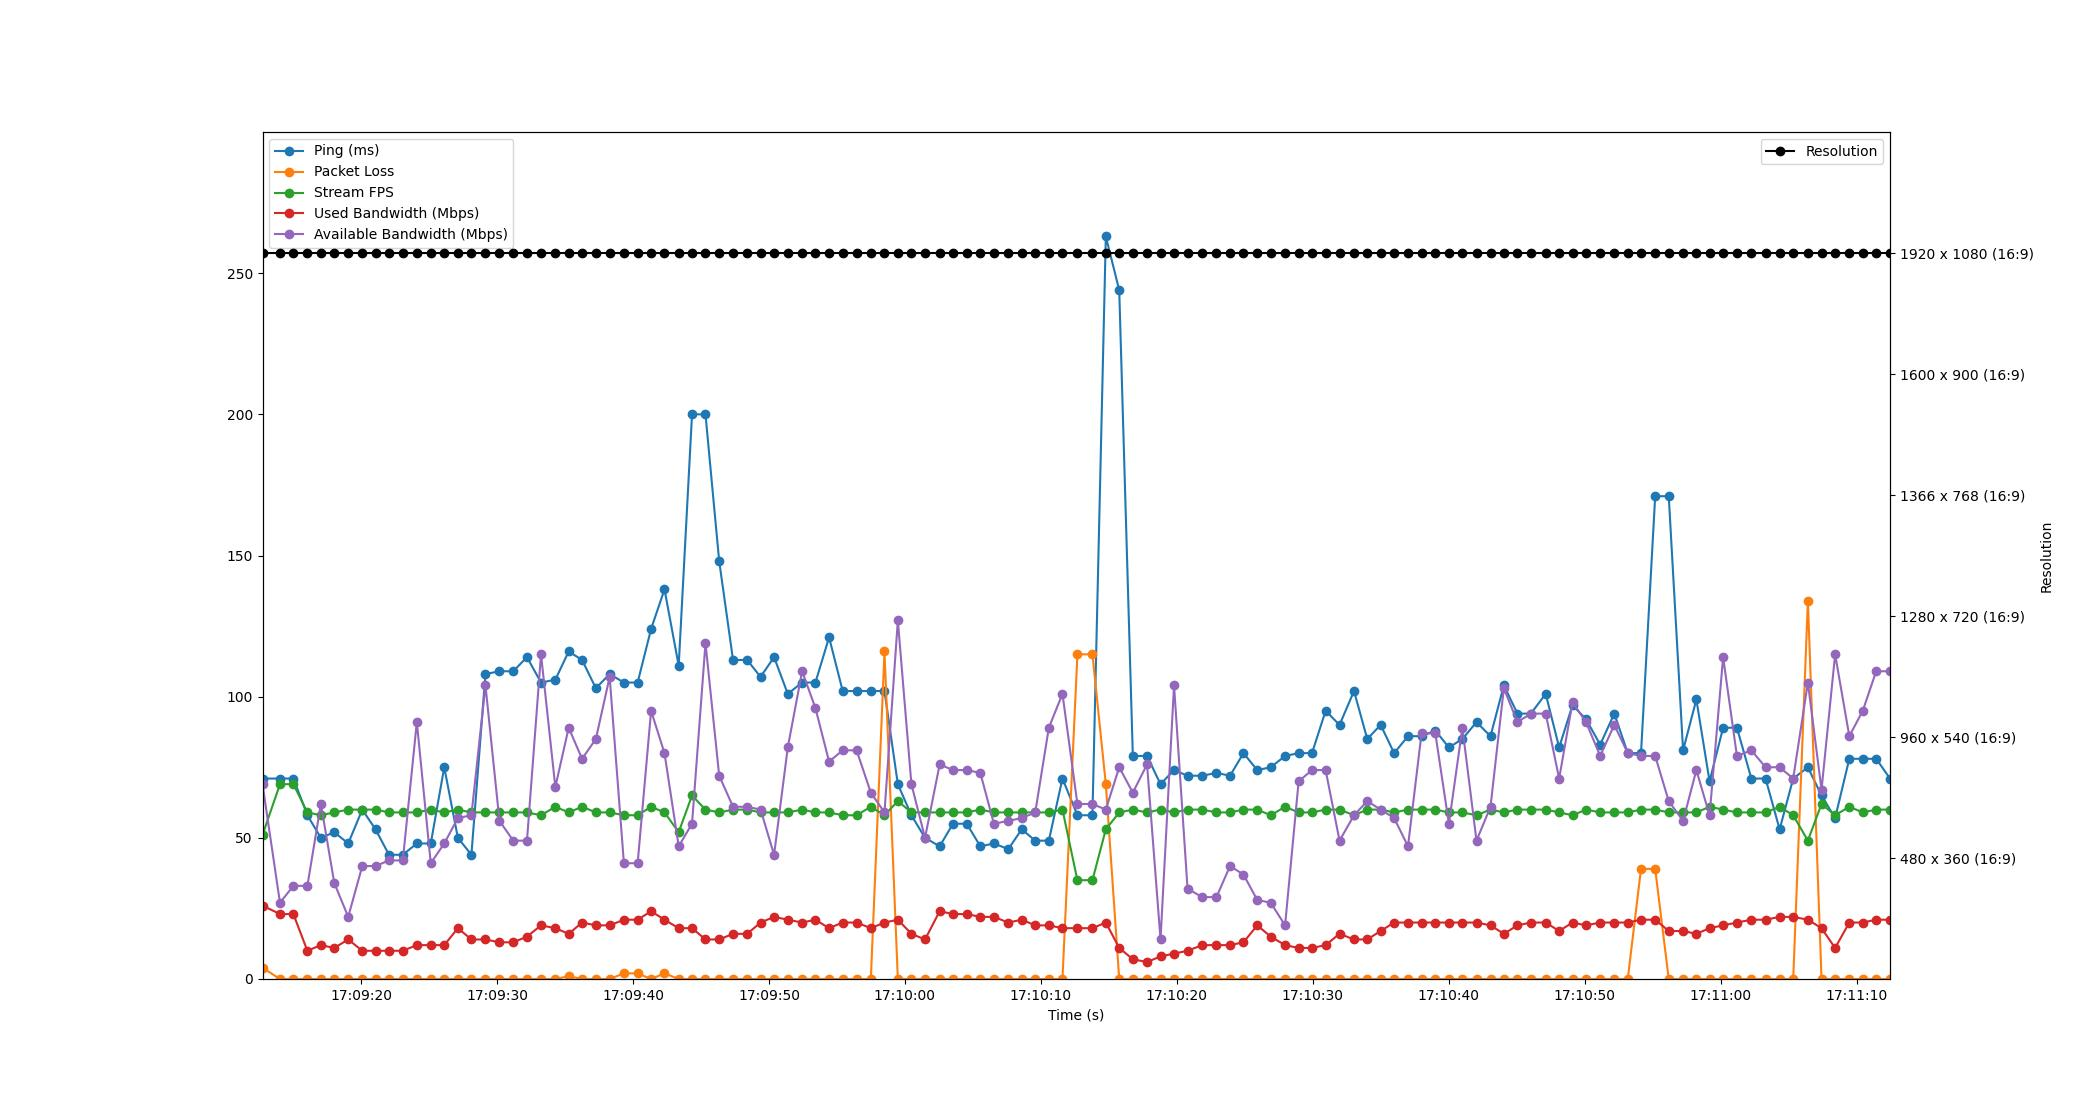

Values plotted in this chart, from the file beside it:
Time, Timestamp, Ping, Packet Loss, Stream FPS, Used Bandwidth, Resolution, Available Bandwidth
4.5299530029296875e-06, 2023-07-12 17:09:12.749859, 71, 4, 51, 26, 1920 x 1080 (16:9), 69
1.285, 2023-07-12 17:09:14.035127, 71, 0, 69, 23, 1920 x 1080 (16:9), 27
2.27, 2023-07-12 17:09:15.020196, 71, 0, 69, 23, 1920 x 1080 (16:9), 33
3.301, 2023-07-12 17:09:16.051201, 58, 0, 59, 10, 1920 x 1080 (16:9), 33
4.294, 2023-07-12 17:09:17.043853, 50, 0, 58, 12, 1920 x 1080 (16:9), 62
5.28, 2023-07-12 17:09:18.030195, 52, 0, 59, 11, 1920 x 1080 (16:9), 34
6.304, 2023-07-12 17:09:19.054110, 48, 0, 60, 14, 1920 x 1080 (16:9), 22
7.338, 2023-07-12 17:09:20.088123, 60, 0, 60, 10, 1920 x 1080 (16:9), 40
8.315, 2023-07-12 17:09:21.064819, 53, 0, 60, 10, 1920 x 1080 (16:9), 40
9.301, 2023-07-12 17:09:22.051269, 44, 0, 59, 10, 1920 x 1080 (16:9), 42
10.32, 2023-07-12 17:09:23.070423, 44, 0, 59, 10, 1920 x 1080 (16:9), 42
11.35, 2023-07-12 17:09:24.100531, 48, 0, 59, 12, 1920 x 1080 (16:9), 91
12.38, 2023-07-12 17:09:25.126262, 48, 0, 60, 12, 1920 x 1080 (16:9), 41
13.37, 2023-07-12 17:09:26.118365, 75, 0, 59, 12, 1920 x 1080 (16:9), 48
14.37, 2023-07-12 17:09:27.120558, 50, 0, 60, 18, 1920 x 1080 (16:9), 57
15.37, 2023-07-12 17:09:28.114885, 44, 0, 59, 14, 1920 x 1080 (16:9), 58
16.4, 2023-07-12 17:09:29.148669, 108, 0, 59, 14, 1920 x 1080 (16:9), 104
17.43, 2023-07-12 17:09:30.178637, 109, 0, 59, 13, 1920 x 1080 (16:9), 56
18.44, 2023-07-12 17:09:31.192841, 109, 0, 59, 13, 1920 x 1080 (16:9), 49
19.45, 2023-07-12 17:09:32.202412, 114, 0, 59, 15, 1920 x 1080 (16:9), 49
20.49, 2023-07-12 17:09:33.235492, 105, 0, 58, 19, 1920 x 1080 (16:9), 115
21.54, 2023-07-12 17:09:34.288388, 106, 0, 61, 18, 1920 x 1080 (16:9), 68
22.52, 2023-07-12 17:09:35.270380, 116, 1, 59, 16, 1920 x 1080 (16:9), 89
23.5, 2023-07-12 17:09:36.254560, 113, 0, 61, 20, 1920 x 1080 (16:9), 78
24.52, 2023-07-12 17:09:37.268808, 103, 0, 59, 19, 1920 x 1080 (16:9), 85
25.53, 2023-07-12 17:09:38.283740, 108, 0, 59, 19, 1920 x 1080 (16:9), 107
26.58, 2023-07-12 17:09:39.332047, 105, 2, 58, 21, 1920 x 1080 (16:9), 41
27.59, 2023-07-12 17:09:40.342377, 105, 2, 58, 21, 1920 x 1080 (16:9), 41
28.58, 2023-07-12 17:09:41.332275, 124, 0, 61, 24, 1920 x 1080 (16:9), 95
29.57, 2023-07-12 17:09:42.317107, 138, 2, 59, 21, 1920 x 1080 (16:9), 80
30.61, 2023-07-12 17:09:43.362014, 111, 0, 52, 18, 1920 x 1080 (16:9), 47
31.59, 2023-07-12 17:09:44.342685, 200, 0, 65, 18, 1920 x 1080 (16:9), 55
32.58, 2023-07-12 17:09:45.331988, 200, 0, 60, 14, 1920 x 1080 (16:9), 119
33.59, 2023-07-12 17:09:46.340065, 148, 0, 59, 14, 1920 x 1080 (16:9), 72
34.61, 2023-07-12 17:09:47.359181, 113, 0, 60, 16, 1920 x 1080 (16:9), 61
35.65, 2023-07-12 17:09:48.399592, 113, 0, 60, 16, 1920 x 1080 (16:9), 61
36.63, 2023-07-12 17:09:49.383450, 107, 0, 59, 20, 1920 x 1080 (16:9), 60
37.63, 2023-07-12 17:09:50.377750, 114, 0, 59, 22, 1920 x 1080 (16:9), 44
38.64, 2023-07-12 17:09:51.384930, 101, 0, 59, 21, 1920 x 1080 (16:9), 82
39.69, 2023-07-12 17:09:52.440334, 105, 0, 60, 20, 1920 x 1080 (16:9), 109
40.67, 2023-07-12 17:09:53.416363, 105, 0, 59, 21, 1920 x 1080 (16:9), 96
41.67, 2023-07-12 17:09:54.424196, 121, 0, 59, 18, 1920 x 1080 (16:9), 77
42.67, 2023-07-12 17:09:55.424246, 102, 0, 58, 20, 1920 x 1080 (16:9), 81
43.7, 2023-07-12 17:09:56.446095, 102, 0, 58, 20, 1920 x 1080 (16:9), 81
44.75, 2023-07-12 17:09:57.494976, 102, 0, 61, 18, 1920 x 1080 (16:9), 66
45.75, 2023-07-12 17:09:58.497907, 102, 116, 58, 20, 1920 x 1080 (16:9), 59
46.73, 2023-07-12 17:09:59.480820, 69, 0, 63, 21, 1920 x 1080 (16:9), 127
47.73, 2023-07-12 17:10:00.478001, 58, 0, 59, 16, 1920 x 1080 (16:9), 69
48.73, 2023-07-12 17:10:01.480406, 50, 0, 59, 14, 1920 x 1080 (16:9), 50
49.81, 2023-07-12 17:10:02.556846, 47, 0, 59, 24, 1920 x 1080 (16:9), 76
50.79, 2023-07-12 17:10:03.539445, 55, 0, 59, 23, 1920 x 1080 (16:9), 74
51.8, 2023-07-12 17:10:04.548039, 55, 0, 59, 23, 1920 x 1080 (16:9), 74
52.8, 2023-07-12 17:10:05.547526, 47, 0, 60, 22, 1920 x 1080 (16:9), 73
53.8, 2023-07-12 17:10:06.546019, 48, 0, 59, 22, 1920 x 1080 (16:9), 55
54.85, 2023-07-12 17:10:07.603130, 46, 0, 59, 20, 1920 x 1080 (16:9), 56
55.84, 2023-07-12 17:10:08.592815, 53, 0, 59, 21, 1920 x 1080 (16:9), 57
56.84, 2023-07-12 17:10:09.587780, 49, 0, 59, 19, 1920 x 1080 (16:9), 59
57.84, 2023-07-12 17:10:10.586463, 49, 0, 59, 19, 1920 x 1080 (16:9), 89
58.84, 2023-07-12 17:10:11.588811, 71, 0, 60, 18, 1920 x 1080 (16:9), 101
59.94, 2023-07-12 17:10:12.688301, 58, 115, 35, 18, 1920 x 1080 (16:9), 62
... 59 more rows
